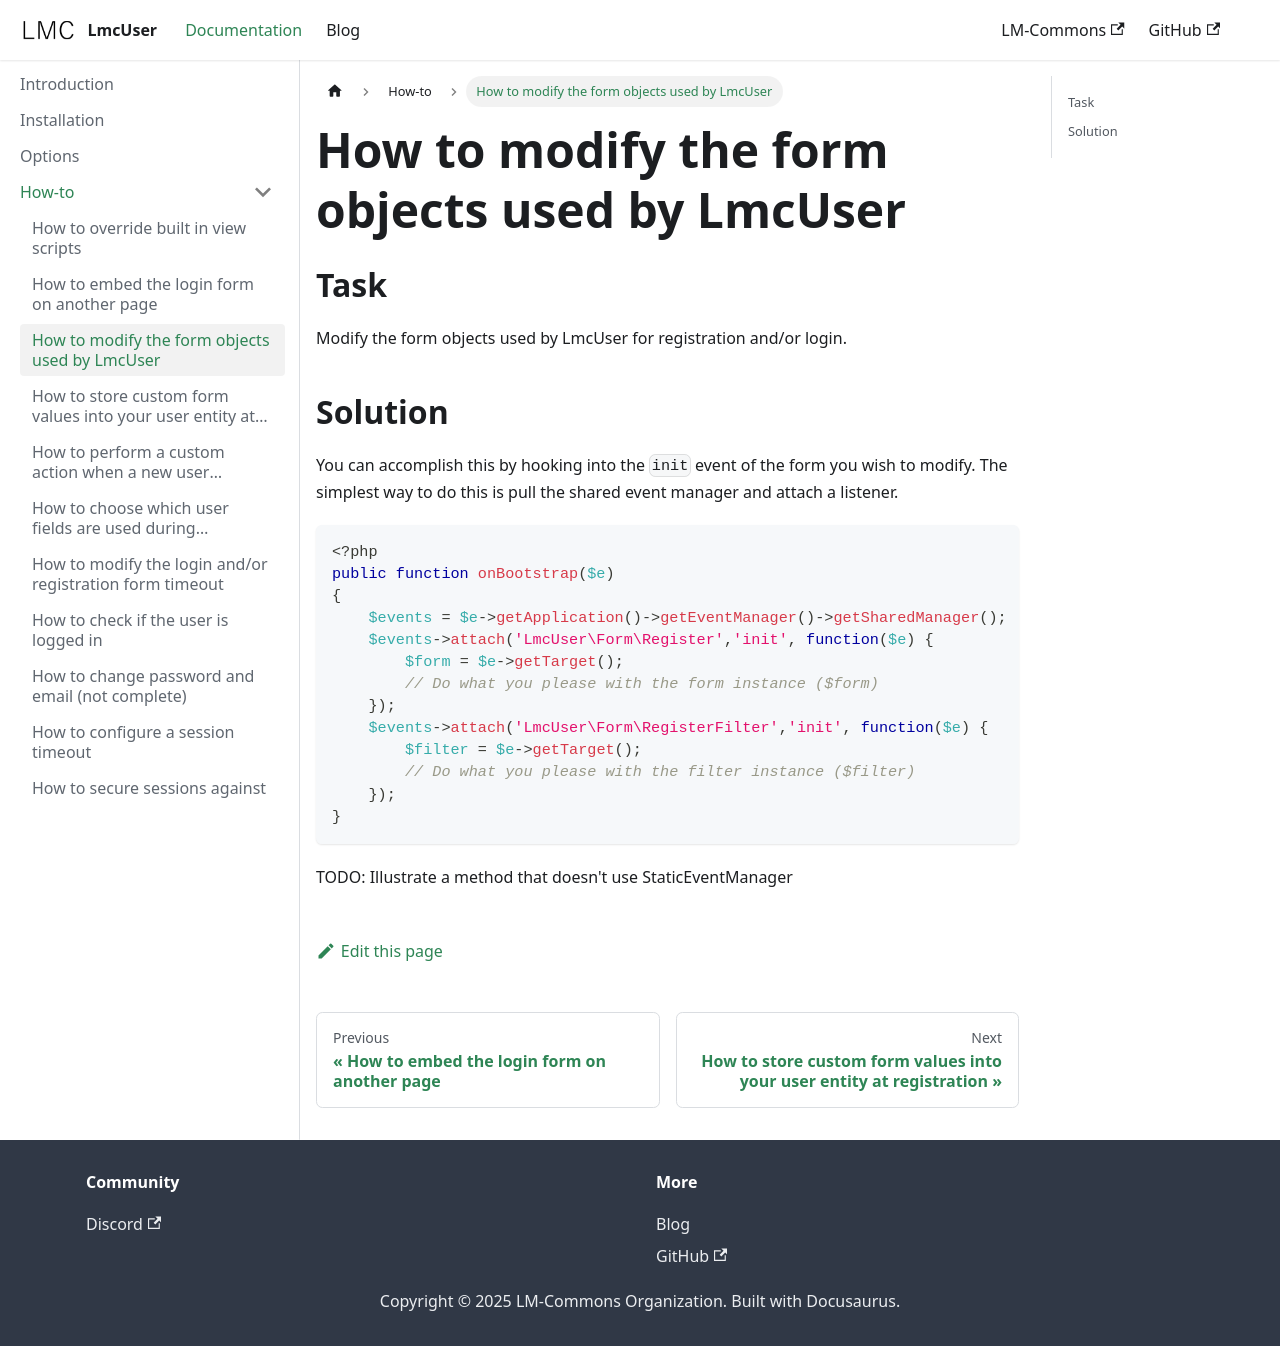

repository: LM-Commons/LmcUser · page: docs/howto/how-to-modify-the-form-objects-used-by-lmcuser.html · generator: docusaurus

---
sidebar_position: 3
---
# How to modify the form objects used by LmcUser
## Task
Modify the form objects used by LmcUser for registration and/or login.

## Solution
You can accomplish this by hooking into the `init` event of the form you wish to modify.  The simplest way to do this is pull the shared event manager and attach a listener.

```php
<?php
public function onBootstrap($e)
{
    $events = $e->getApplication()->getEventManager()->getSharedManager();
    $events->attach('LmcUser\Form\Register','init', function($e) {
        $form = $e->getTarget();
        // Do what you please with the form instance ($form)
    });
    $events->attach('LmcUser\Form\RegisterFilter','init', function($e) {
        $filter = $e->getTarget();
        // Do what you please with the filter instance ($filter)
    });
}
```

TODO: Illustrate a method that doesn't use StaticEventManager
